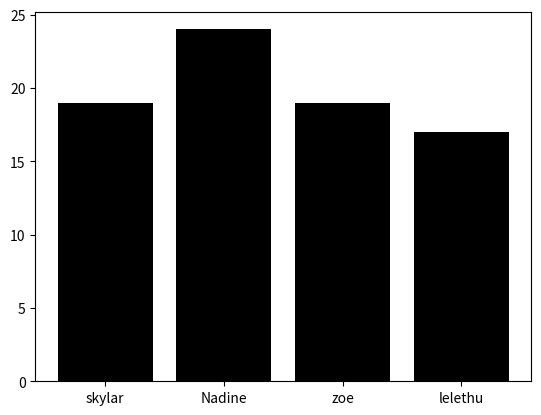

Reproduce this figure in Python.
import numpy
#calc_mode
test_scores = [12,99,86,87,88,45,87,94,78,77,85,86]
my_mean = numpy.mean(test_scores)
print("the mean is: ", my_mean)

#cal_Median
test_scores = [12,99,86,87,88,45,87,94,78,77,85,86]
my_mean=numpy.mean(test_scores)
my_median=numpy.median(test_scores)
print("The median is ", my_median)

#calc_inter-quartile_Range
test_scores = [12,99,86,87,88,45,87,94,78,77,85,86]
x = numpy.percentile(test_scores, 75)
print("The 75% percentile for the marks is ", x)

#calc_variance
test_scores = [12,99,86,87,88,45,87,94,78,77,85,86]
x = numpy.var(test_scores)
print("The variance of the marks is  ", x)

import scipy


from scipy import stats
test_scores = [12,99,86,87,88,45,87,94,78,77,85,86]
my_mode = stats.mode(test_scores)
print("The mode is ", my_mode)

#Calc_Range
test_scores = [12,99,86,87,88,45,87,94,78,77,85,86]
my_range=numpy.ptp(test_scores)
print("The range is ", my_range)

#calc_standard deviation
my_stdn = numpy.std(test_scores)
test_scores = [12,99,86,87,88,45,87,94,78,77,85,86]
print("The standard deviation is ", my_stdn)

import matplotlib.pyplot as plt
#bar_graphs
girls_age=[19, 24, 19, 17]
girls_names=["skylar", "Nadine", "zoe", "lelethu"]
x_pos=[i for i, _ in enumerate(girls_names)]
plt.bar(x_pos, girls_age, color="black")
plt.xticks(x_pos, girls_names)
plt.show()

test_scores = [12,99,65,85,42]
test_names = ["Andy", "Martin", "Zahara", "Vuyo","Ziyaad" ]


